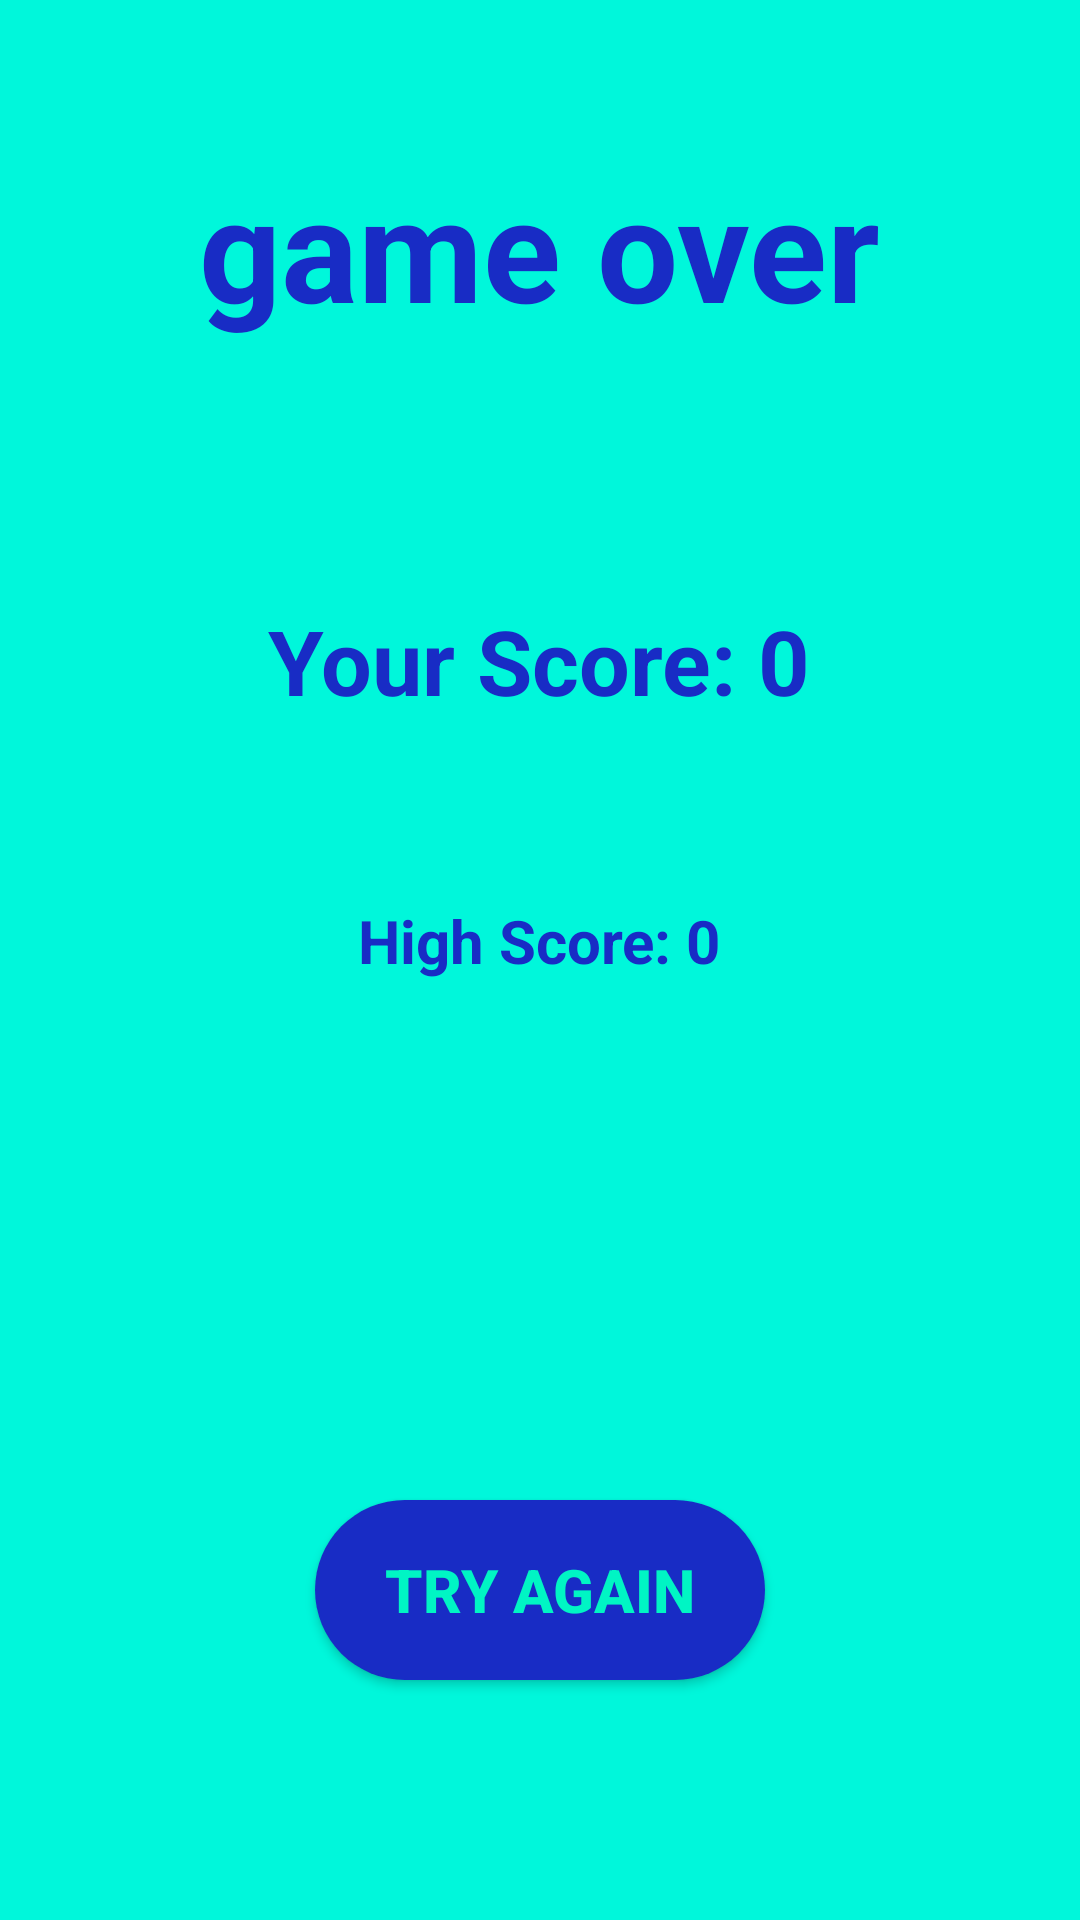

Reconstruct the res/layout file that produces this screen, plus the resources it refers to.
<!-- AndroidManifest.xml: application theme AppTheme -->
<!-- res/layout/activity_main3.xml -->
<?xml version="1.0" encoding="utf-8"?>
<RelativeLayout xmlns:android="http://schemas.android.com/apk/res/android"
    xmlns:app="http://schemas.android.com/apk/res-auto"
    xmlns:tools="http://schemas.android.com/tools"
    android:layout_width="match_parent"
    android:layout_height="match_parent"
    android:background="@color/bac"
    tools:context=".Main3Activity">

    <TextView
        android:id="@+id/textView"
        android:layout_width="wrap_content"
        android:layout_height="wrap_content"
        android:layout_alignParentTop="true"
        android:layout_centerHorizontal="true"
        android:layout_marginTop="50dp"
        android:text="game over"
        android:textColor="#182CC5"
        android:textColorHint="#00FF0000"
        android:textSize="48sp"
        android:textStyle="bold"
        app:fontFamily="@font/bungee_shade"

        tools:layout_editor_absoluteX="96dp"
        tools:layout_editor_absoluteY="39dp" />

    <Button
        android:id="@+id/button"
        android:layout_width="wrap_content"
        android:layout_height="wrap_content"
        android:layout_alignParentTop="true"
        android:layout_centerHorizontal="true"
        android:layout_marginTop="500dp"
        android:background="@drawable/button"
        android:text="try agaın"
        android:textColor="#00F5C4"
        android:textSize="20sp"
        android:textStyle="bold"
        tools:layout_editor_absoluteY="527dp" />

    <TextView
        android:id="@+id/textView4"
        android:layout_width="wrap_content"
        android:layout_height="wrap_content"
        android:layout_alignParentTop="true"
        android:layout_centerHorizontal="true"
        android:layout_marginTop="200dp"
        android:text="Your Score: 0"
        android:textColor="#182CC5"
        android:textSize="30sp"
        android:textStyle="bold"
        app:fontFamily="@font/alfa_slab_one" />

    <TextView
        android:id="@+id/textView5"
        android:layout_width="wrap_content"
        android:layout_height="wrap_content"
        android:layout_alignParentTop="true"
        android:layout_centerHorizontal="true"
        android:layout_marginTop="300dp"
        android:text="High Score: 0"
        android:textColor="#182CC5"
        app:fontFamily="@font/alfa_slab_one"
        android:textSize="20sp"
        android:textStyle="bold" />
</RelativeLayout>
<!-- resources referenced by this layout -->
<resources>
  <color name="bac">#00F7DB</color>
  <!-- drawable button (drawable) -->
  <?xml version="1.0" encoding="utf-8"?>
  <shape xmlns:android="http://schemas.android.com/apk/res/android" android:shape="rectangle" >
      <corners
          android:radius="100dp"
          />
      <solid
          android:color="@color/bmavi"
          />
      <padding
          android:left="0dp"
          android:top="0dp"
          android:right="0dp"
          android:bottom="0dp"
          />
      <size
          android:width="150dp"
          android:height="60dp"
          />
  </shape>
  <style name="AppTheme" parent="Theme.AppCompat.Light.NoActionBar">
          
          <item name="colorPrimary">@color/colorPrimary</item>
  
  
      </style>
  <color name="bmavi">#182CC5</color>
  <color name="colorPrimary">#008577</color>
</resources>
